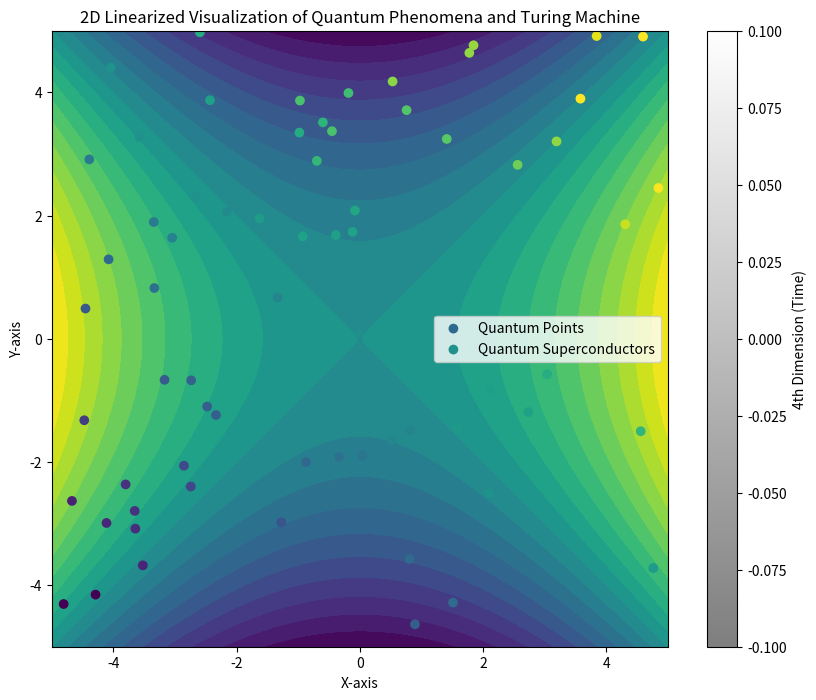

This figure's Python source:
import matplotlib.pyplot as plt
import numpy as np

# Define data
x = np.linspace(-5, 5, 100)
y = np.linspace(-5, 5, 100)
X, Y = np.meshgrid(x, y)
Z = X**2 - Y**2  # Placeholder function for curvature, adjust as needed
quantum_points_x = np.random.uniform(-5, 5, 50)
quantum_points_y = np.random.uniform(-5, 5, 50)
quantum_superconductors_x = np.random.uniform(-5, 5, 20)
quantum_superconductors_y = np.random.uniform(-5, 5, 20)
turing_machine = np.zeros((10, 10))  # Placeholder for Turing Machine grid

# Plot the 2D data
plt.figure(figsize=(10, 8))

# Plot the surface
plt.contourf(X, Y, Z, levels=20, cmap='viridis')

# Plot quantum points with color representing the 4th dimension (time)
plt.scatter(quantum_points_x, quantum_points_y, c=quantum_points_x+quantum_points_y, cmap='viridis', label='Quantum Points')

# Plot quantum superconductors with color representing the 4th dimension (time)
plt.scatter(quantum_superconductors_x, quantum_superconductors_y, c=quantum_superconductors_x+quantum_superconductors_y, cmap='viridis', label='Quantum Superconductors')

# Plot Turing Machine grid
plt.imshow(turing_machine, cmap='gray', extent=(-5, 5, -5, 5), alpha=0.5)

# Add a colorbar to show the 4th dimension (time)
cbar = plt.colorbar()
cbar.set_label('4th Dimension (Time)')

# Set labels and title
plt.xlabel('X-axis')
plt.ylabel('Y-axis')
plt.title('2D Linearized Visualization of Quantum Phenomena and Turing Machine')

plt.legend()
plt.show()